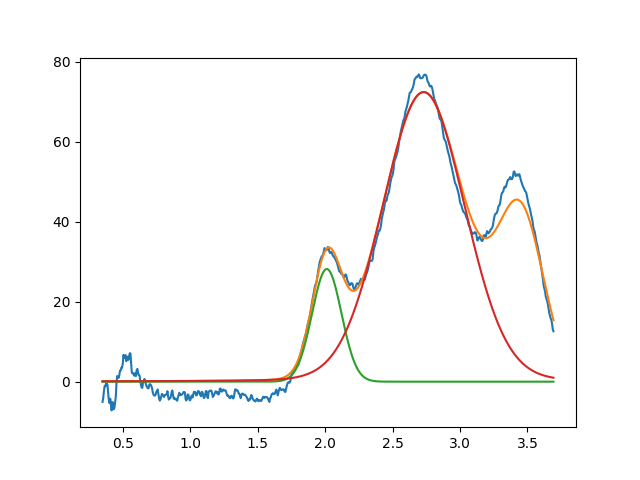

Data behind this chart, as committed beside it:
2.012227056233121925e+00, 2.818694923843357003e+01, 2.569293601121810933e-01, 9.999999999999998890e-01
2.730365399700407369e+00, 7.246614337539459427e+01, 7.177888919344325158e-01, 9.407715142204238212e-01
3.450000000000000622e+00, 3.999999999999999289e+01, 3.999999999999999667e-01, 9.999999999999998890e-01
